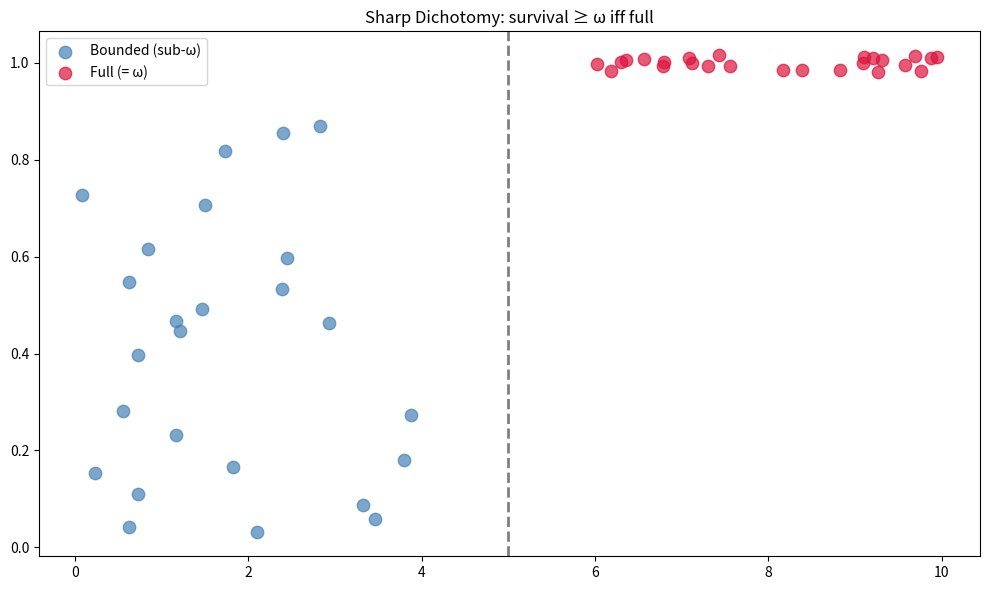

This figure's Python source:
import matplotlib
matplotlib.use('Agg')
import matplotlib.pyplot as plt
import numpy as np

fig, ax = plt.subplots(figsize=(10, 6))
np.random.seed(42)
bx = np.random.uniform(0, 4, 25)
by = np.random.uniform(0, 0.9, 25)
fx = np.random.uniform(6, 10, 25)
fy = np.ones(25) + np.random.uniform(-0.02, 0.02, 25)
ax.scatter(bx, by, s=80, c='steelblue', alpha=0.7, label='Bounded (sub-\u03c9)')
ax.scatter(fx, fy, s=80, c='crimson', alpha=0.7, label='Full (= \u03c9)')
ax.axvline(x=5, color='black', linestyle='--', linewidth=2, alpha=0.5)
ax.set_title('Sharp Dichotomy: survival \u2265 \u03c9 iff full')
ax.legend()
plt.tight_layout()
plt.savefig('dichotomy.png', dpi=150)
plt.close()
